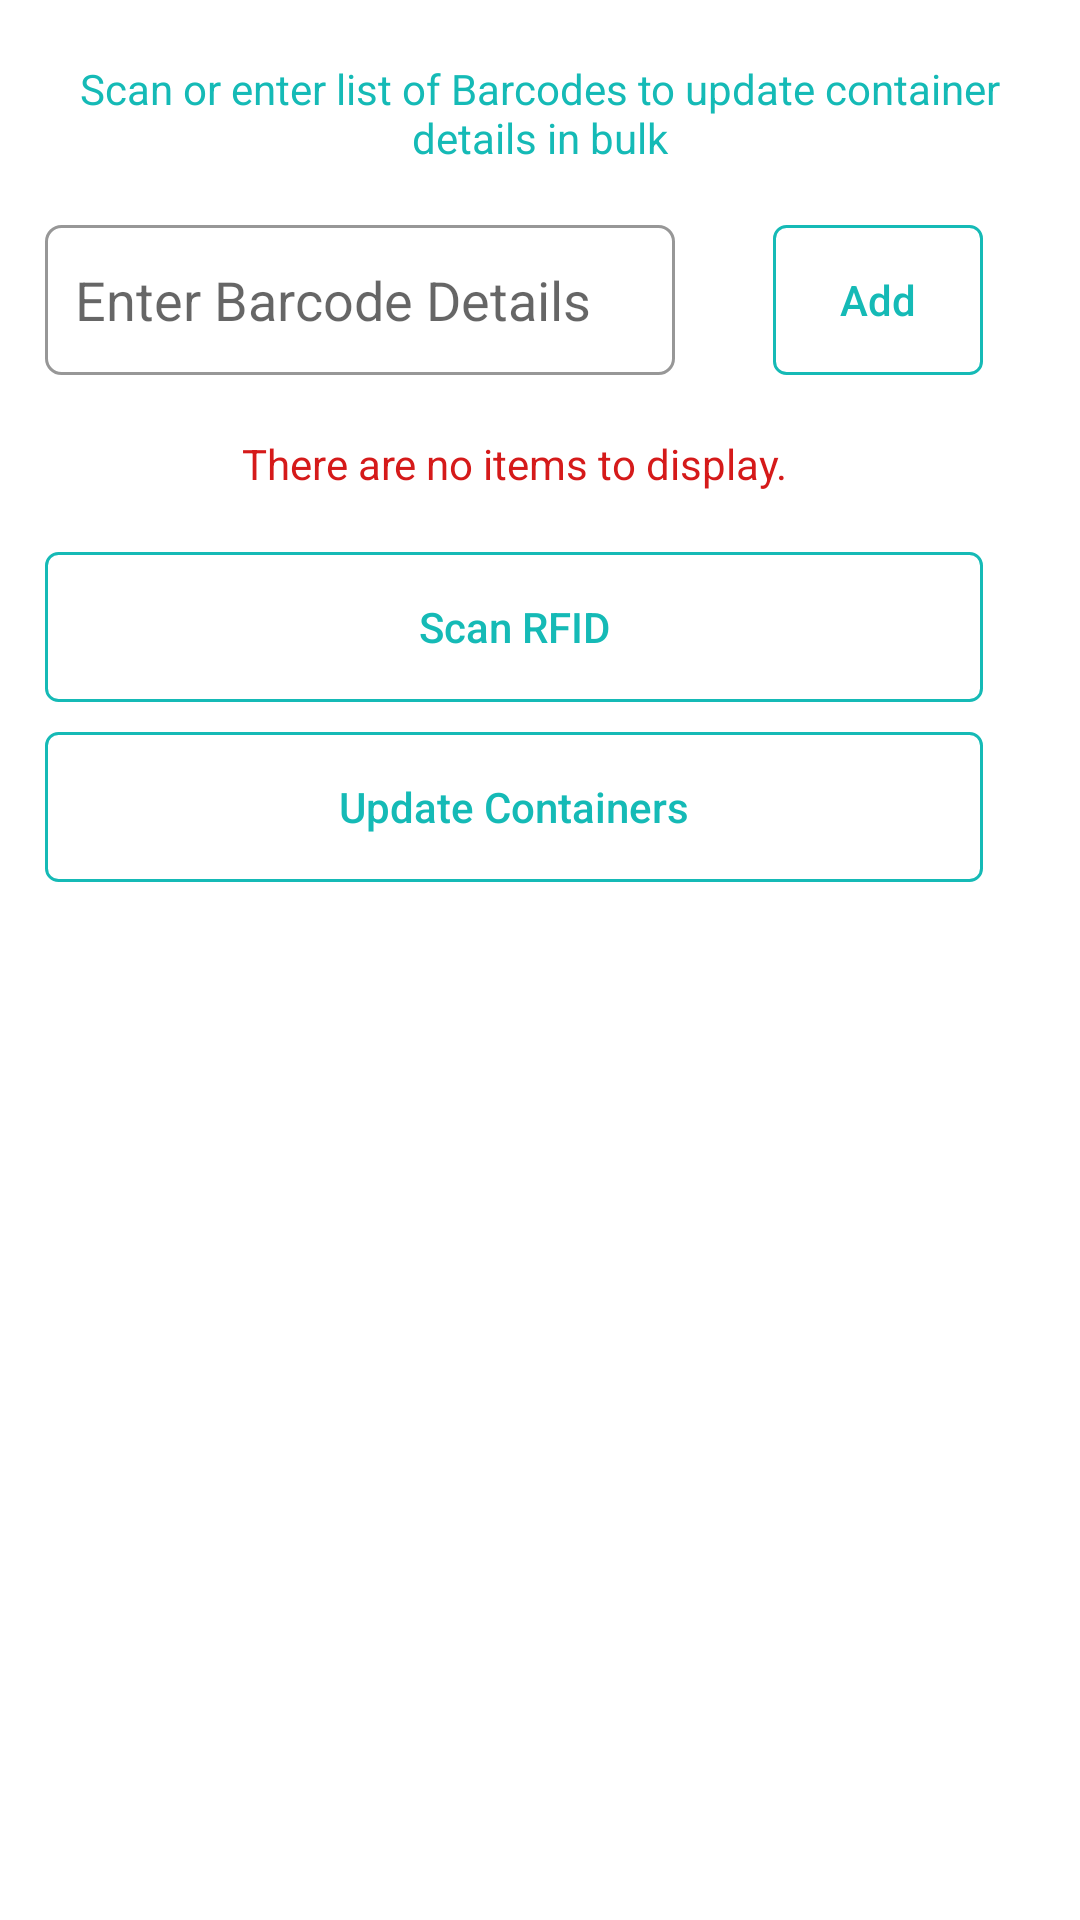

Write the Android layout XML for this screen, with the resource values it uses.
<!-- AndroidManifest.xml: application theme Theme.InventoryManagement -->
<!-- res/layout/activity_scan_barcode_bulk.xml -->
<?xml version="1.0" encoding="utf-8"?>
<ScrollView
    android:id="@+id/scrollViewBulkBarcodeContent"
    android:layout_width="match_parent"
    android:layout_height="match_parent"
    android:background="#FFFFFF"
    android:scrollbars="vertical"
    xmlns:android="http://schemas.android.com/apk/res/android"
    xmlns:app="http://schemas.android.com/apk/res-auto"
    xmlns:tools="http://schemas.android.com/tools"
    tools:context=".ScanBarcodeBulkActivity">

    <androidx.constraintlayout.widget.ConstraintLayout
        android:layout_width="match_parent"
        android:layout_height="wrap_content"
        android:focusable="true"
        android:focusableInTouchMode="true"
        android:id="@+id/bulkupdatebarcodeConstraintLayout"
        tools:context=".ScanBarcodeBulkActivity">

        <TextView
            android:id="@+id/codeLabel"
            android:layout_width="0dp"
            android:layout_height="60dp"
            android:layout_marginStart="5dp"
            android:layout_marginTop="5dp"
            android:layout_marginEnd="5dp"
            android:enabled="false"
            android:paddingTop="15dp"
            android:paddingBottom="10dp"
            android:text="Scan or enter list of Barcodes to update container details in bulk"
            android:textAlignment="center"
            android:textAllCaps="false"
            android:textColor="#15BAB6"
            android:textSize="14dp"
            android:visibility="visible"
            app:backgroundTint="@null"
            app:layout_constraintEnd_toEndOf="parent"
            app:layout_constraintStart_toStartOf="parent"
            app:layout_constraintTop_toTopOf="parent" />

        <EditText
            android:id="@+id/enteredbarcodeValue"
            android:layout_width="210dp"
            android:layout_height="50dp"
            android:layout_marginStart="10dp"
            android:layout_marginTop="10dp"
            android:background="@drawable/rounded_corner"
            android:drawablePadding="10dp"
            android:focusableInTouchMode="true"
            android:ems="10"
            android:hint="Enter Barcode Details"
            android:inputType="textPersonName"
            android:paddingLeft="10dp"
            android:paddingRight="10dp"
            android:text=""
            app:layout_constraintStart_toStartOf="@+id/codeLabel"
            app:layout_constraintTop_toBottomOf="@+id/codeLabel" />

        <Button
            android:id="@+id/addBarCodeToList"
            android:layout_width="70dp"
            android:layout_height="50dp"
            android:layout_marginStart="10dp"
            android:layout_marginEnd="10dp"
            android:background="@drawable/sign_out_border"
            android:text="Add"
            android:textAllCaps="false"
            android:textColor="#15BAB6"
            android:textSize="14dp"
            app:backgroundTint="@null"
            app:layout_constraintEnd_toEndOf="parent"
            app:layout_constraintStart_toEndOf="@+id/enteredbarcodeValue"
            app:layout_constraintTop_toTopOf="@+id/enteredbarcodeValue" />
        <Button
            android:id="@+id/clearListBarcodePage"
            android:layout_width="0dp"
            android:layout_height="50dp"
            android:layout_marginTop="10dp"
            android:background="@drawable/sign_out_border"
            android:text="Clear All"
            android:visibility="gone"
            android:textAllCaps="false"
            android:textColor="#15BAB6"
            android:textSize="14dp"
            app:backgroundTint="@null"
            app:layout_constraintEnd_toEndOf="@+id/addBarCodeToList"
            app:layout_constraintStart_toStartOf="@+id/enteredbarcodeValue"
            app:layout_constraintTop_toBottomOf="@+id/enteredbarcodeValue" />
        <TextView
            android:id="@+id/empty_barcodelist_text_view"
            android:layout_width="0dp"
            android:layout_height="wrap_content"
            android:layout_marginTop="20dp"
            android:gravity="center"
            android:text="There are no items to display."
            android:textAlignment="center"
            android:textAllCaps="false"
            android:textColor="#D51A1A"
            android:textSize="14dp"
            android:visibility="visible"
            app:layout_constraintEnd_toEndOf="@+id/addBarCodeToList"
            app:layout_constraintStart_toStartOf="@+id/enteredbarcodeValue"
            app:layout_constraintTop_toBottomOf="@+id/enteredbarcodeValue" />
        <ListView
            android:id="@+id/barcodeList"
            android:layout_width="300dp"
            android:layout_height="200dp"
            android:nestedScrollingEnabled="true"
            android:layout_marginStart="10dp"
            android:layout_marginTop="20dp"
            android:layout_marginEnd="10dp"
            android:divider="#cfcfcf"
            android:dividerHeight="0.5px"
            android:visibility="gone"
            app:layout_constraintEnd_toEndOf="@+id/clearListBarcodePage"
            app:layout_constraintStart_toStartOf="@+id/clearListBarcodePage"
            app:layout_constraintTop_toBottomOf="@+id/clearListBarcodePage"
            />

        <Button
            android:id="@+id/scanRFID"
            android:layout_width="0dp"
            android:layout_height="50dp"
            android:layout_marginTop="20dp"
            android:background="@drawable/sign_out_border"
            android:text="Scan RFID"
            android:textAllCaps="false"
            android:textColor="#15BAB6"
            android:textSize="14dp"
            app:backgroundTint="@null"
            app:layout_constraintEnd_toEndOf="@+id/empty_barcodelist_text_view"
            app:layout_constraintStart_toStartOf="@+id/empty_barcodelist_text_view"
            app:layout_constraintTop_toBottomOf="@+id/empty_barcodelist_text_view" />

        <Button
            android:id="@+id/update"
            android:layout_width="0dp"
            android:layout_height="50dp"
            android:layout_marginTop="10dp"
            android:layout_marginBottom="10dp"
            android:background="@drawable/sign_out_border"
            android:text="Update Containers"
            android:textAllCaps="false"
            android:textColor="#15BAB6"
            android:textSize="14dp"
            app:backgroundTint="@null"
            app:layout_constraintBottom_toBottomOf="parent"
            app:layout_constraintEnd_toEndOf="@+id/scanRFID"
            app:layout_constraintStart_toStartOf="@+id/scanRFID"
            app:layout_constraintTop_toBottomOf="@+id/scanRFID" />
    </androidx.constraintlayout.widget.ConstraintLayout>
</ScrollView>
<!-- resources referenced by this layout -->
<resources>
  <!-- drawable rounded_corner (drawable) -->
  <?xml version="1.0" encoding="utf-8"?>
  <shape xmlns:android="http://schemas.android.com/apk/res/android" >
  <stroke
      android:width="1dp"
      android:color="@color/common_border_color" />
  
  <solid android:color="#ffffff" />
  
  <padding
      android:left="1dp"
      android:right="1dp"
      android:bottom="1dp"
      android:top="1dp" />
  
  <corners android:radius="5dp" />
  </shape>
  <!-- drawable sign_out_border (drawable) -->
  <?xml version="1.0" encoding="utf-8"?>
  <selector xmlns:android="http://schemas.android.com/apk/res/android">
  
      <item><shape>
          <stroke android:width="1dp" android:color="#15BAB6" />
  
          <solid android:color="@android:color/transparent" />
  
          <corners
              android:bottomLeftRadius="4dp"
              android:bottomRightRadius="4dp"
              android:topLeftRadius="4dp"
              android:topRightRadius="4dp" />
      </shape></item>
  
  </selector>
  <style name="Theme.InventoryManagement" parent="Theme.MaterialComponents.DayNight.DarkActionBar">
          
          <item name="colorPrimary">@color/purple_500</item>
          <item name="colorPrimaryVariant">@color/purple_700</item>
          <item name="colorOnPrimary">@color/white</item>
          
          <item name="colorSecondary">@color/teal_200</item>
          <item name="colorSecondaryVariant">@color/teal_700</item>
          <item name="colorOnSecondary">@color/black</item>
          
          <item name="android:statusBarColor" tools:targetApi="l">?attr/colorPrimaryVariant</item>
          
      </style>
  <color name="common_border_color">#979797</color>
  <color name="purple_500">#FF6200EE</color>
  <color name="purple_700">#FF3700B3</color>
  <color name="white">#FFFFFFFF</color>
  <color name="teal_200">#FF03DAC5</color>
  <color name="teal_700">#FF018786</color>
  <color name="black">#FF000000</color>
</resources>
